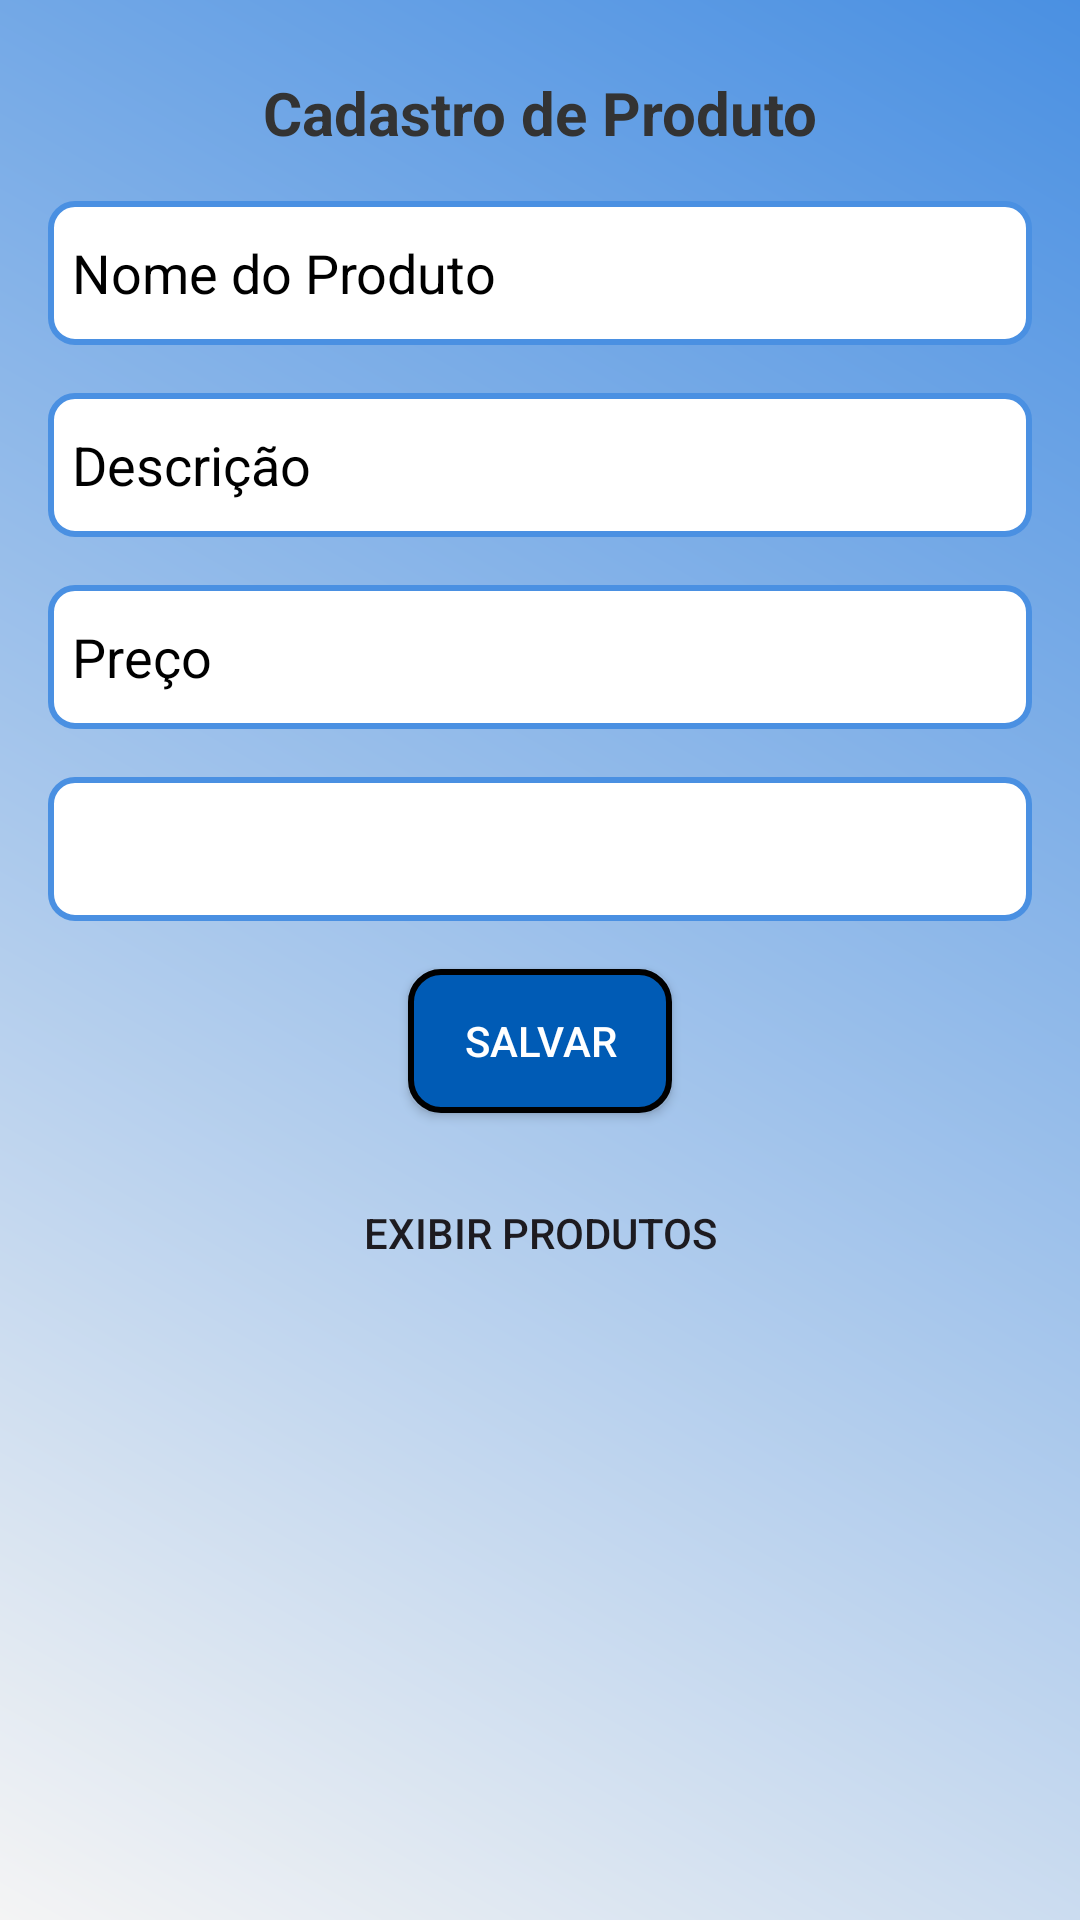

The Android layout XML behind this screen, and the referenced resources:
<!-- AndroidManifest.xml: application theme Theme.Trabalho_2_Bim -->
<!-- res/layout/activity_cadastro.xml -->
<?xml version="1.0" encoding="utf-8"?>
<androidx.constraintlayout.widget.ConstraintLayout
    xmlns:android="http://schemas.android.com/apk/res/android"
    xmlns:app="http://schemas.android.com/apk/res-auto"
    xmlns:tools="http://schemas.android.com/tools"
    android:layout_width="match_parent"
    android:layout_height="match_parent"
    android:background="@drawable/gradient_background"
    tools:context=".CadastroActivity">

    <TextView
        android:id="@+id/tvCadastroTitulo"
        android:layout_width="wrap_content"
        android:layout_height="wrap_content"
        android:text="Cadastro de Produto"
        android:textColor="@color/textPrimary"
        android:textSize="20sp"
        android:textStyle="bold"
        app:layout_constraintTop_toTopOf="parent"
        app:layout_constraintLeft_toLeftOf="parent"
        app:layout_constraintRight_toRightOf="parent"
        android:layout_marginTop="24dp"/>

    <EditText
        android:id="@+id/etNomeProduto"
        android:layout_width="0dp"
        android:layout_height="wrap_content"
        android:layout_margin="16dp"
        android:background="@drawable/custom_edittext"
        android:textColor="@color/textPrimary"
        android:hint="Nome do Produto"
        android:minHeight="48dp"
        android:textColorHint="#000000"
        app:layout_constraintLeft_toLeftOf="parent"
        app:layout_constraintRight_toRightOf="parent"
        app:layout_constraintTop_toBottomOf="@id/tvCadastroTitulo" />

    <EditText
        android:id="@+id/etDescricao"
        android:layout_width="0dp"
        android:layout_height="wrap_content"
        android:layout_margin="16dp"
        android:background="@drawable/custom_edittext"
        android:hint="Descrição"
        android:minHeight="48dp"
        android:textColor="@color/textPrimary"
        android:textColorHint="#000000"
        app:layout_constraintLeft_toLeftOf="parent"
        app:layout_constraintRight_toRightOf="parent"
        app:layout_constraintTop_toBottomOf="@id/etNomeProduto" />

    <EditText
        android:id="@+id/etPreco"
        android:layout_width="0dp"
        android:layout_height="wrap_content"
        android:layout_margin="16dp"
        android:background="@drawable/custom_edittext"
        android:hint="Preço"
        android:inputType="numberDecimal"
        android:minHeight="48dp"
        android:textColor="@color/textPrimary"
        android:textColorHint="#000000"
        app:layout_constraintLeft_toLeftOf="parent"
        app:layout_constraintRight_toRightOf="parent"
        app:layout_constraintTop_toBottomOf="@id/etDescricao" />

    <Spinner
        android:id="@+id/spinnerCategoria"
        android:layout_width="match_parent"
        android:layout_height="wrap_content"
        android:background="@drawable/custom_edittext"
        android:layout_margin="16dp"
        android:minHeight="48dp"
        android:prompt="@string/selecione_categoria"
        app:layout_constraintLeft_toLeftOf="parent"
        app:layout_constraintRight_toRightOf="parent"
        app:layout_constraintTop_toBottomOf="@id/etPreco" />

    <androidx.appcompat.widget.AppCompatButton
        android:id="@+id/btnSalvar"
        android:layout_width="wrap_content"
        android:layout_height="wrap_content"
        android:layout_marginTop="16dp"
        android:elevation="4dp"
        android:background="@drawable/button_style"
        android:text="Salvar"
        android:textColor="#FFFFFF"
        android:textColorLink="#008DFF"
        app:layout_constraintLeft_toLeftOf="parent"
        app:layout_constraintRight_toRightOf="parent"
        app:layout_constraintTop_toBottomOf="@id/spinnerCategoria" />
    <androidx.appcompat.widget.AppCompatButton
        android:id="@+id/btnExibirProdutos"
        android:layout_width="wrap_content"
        android:layout_height="wrap_content"
        android:text="@string/exibir_produtos"
        android:background="@drawable/border_with_shadow"
        app:layout_constraintTop_toBottomOf="@id/btnSalvar"
        app:layout_constraintLeft_toLeftOf="parent"
        app:layout_constraintRight_toRightOf="parent"
        android:layout_marginTop="16dp"/>



</androidx.constraintlayout.widget.ConstraintLayout>
<!-- resources referenced by this layout -->
<resources>
  <color name="textPrimary">#333333</color>
  <!-- drawable button_style (drawable) -->
  <?xml version="1.0" encoding="utf-8"?>
  <selector xmlns:android="http://schemas.android.com/apk/res/android">
      
      <item android:state_pressed="true">
          <shape>
              <solid android:color="#005BB5" /> 
              <corners android:radius="8dp" /> 
          </shape>
      </item>
  
      
      <item android:state_enabled="false">
          <shape>
              <solid android:color="#B0BEC5" /> 
              <corners android:radius="8dp" /> 
          </shape>
      </item>
  
      
      <item>
          <shape>
              <solid android:color="#005BB5" /> 
              <stroke android:width="2dp" android:color="#000000" /> 
              <corners android:radius="10dp" /> 
          </shape>
      </item>
  </selector>
  <!-- drawable custom_edittext (drawable) -->
  <?xml version="1.0" encoding="utf-8"?>
  <shape xmlns:android="http://schemas.android.com/apk/res/android">
      <solid android:color="#FFFFFF" /> 
      <stroke android:width="2dp" android:color="#4A90E2" /> 
      <corners android:radius="8dp" /> 
      <padding android:left="8dp" android:top="8dp" android:right="8dp" android:bottom="8dp" />
  </shape>
  <!-- drawable gradient_background (drawable) -->
  <?xml version="1.0" encoding="utf-8"?>
  <shape xmlns:android="http://schemas.android.com/apk/res/android">
      <gradient
          android:startColor="#F4F4F4"
          android:endColor="#4A90E2"
          android:angle="45"
          android:type="linear" />
  </shape>
  <string name="exibir_produtos">Exibir Produtos</string>
  <string name="selecione_categoria">Selecione uma categoria</string>
  <style name="Theme.Trabalho_2_Bim" parent="Base.Theme.Trabalho_2_Bim" />
  <style name="Base.Theme.Trabalho_2_Bim" parent="Theme.Material3.DayNight.NoActionBar">
          
          
      </style>
</resources>
